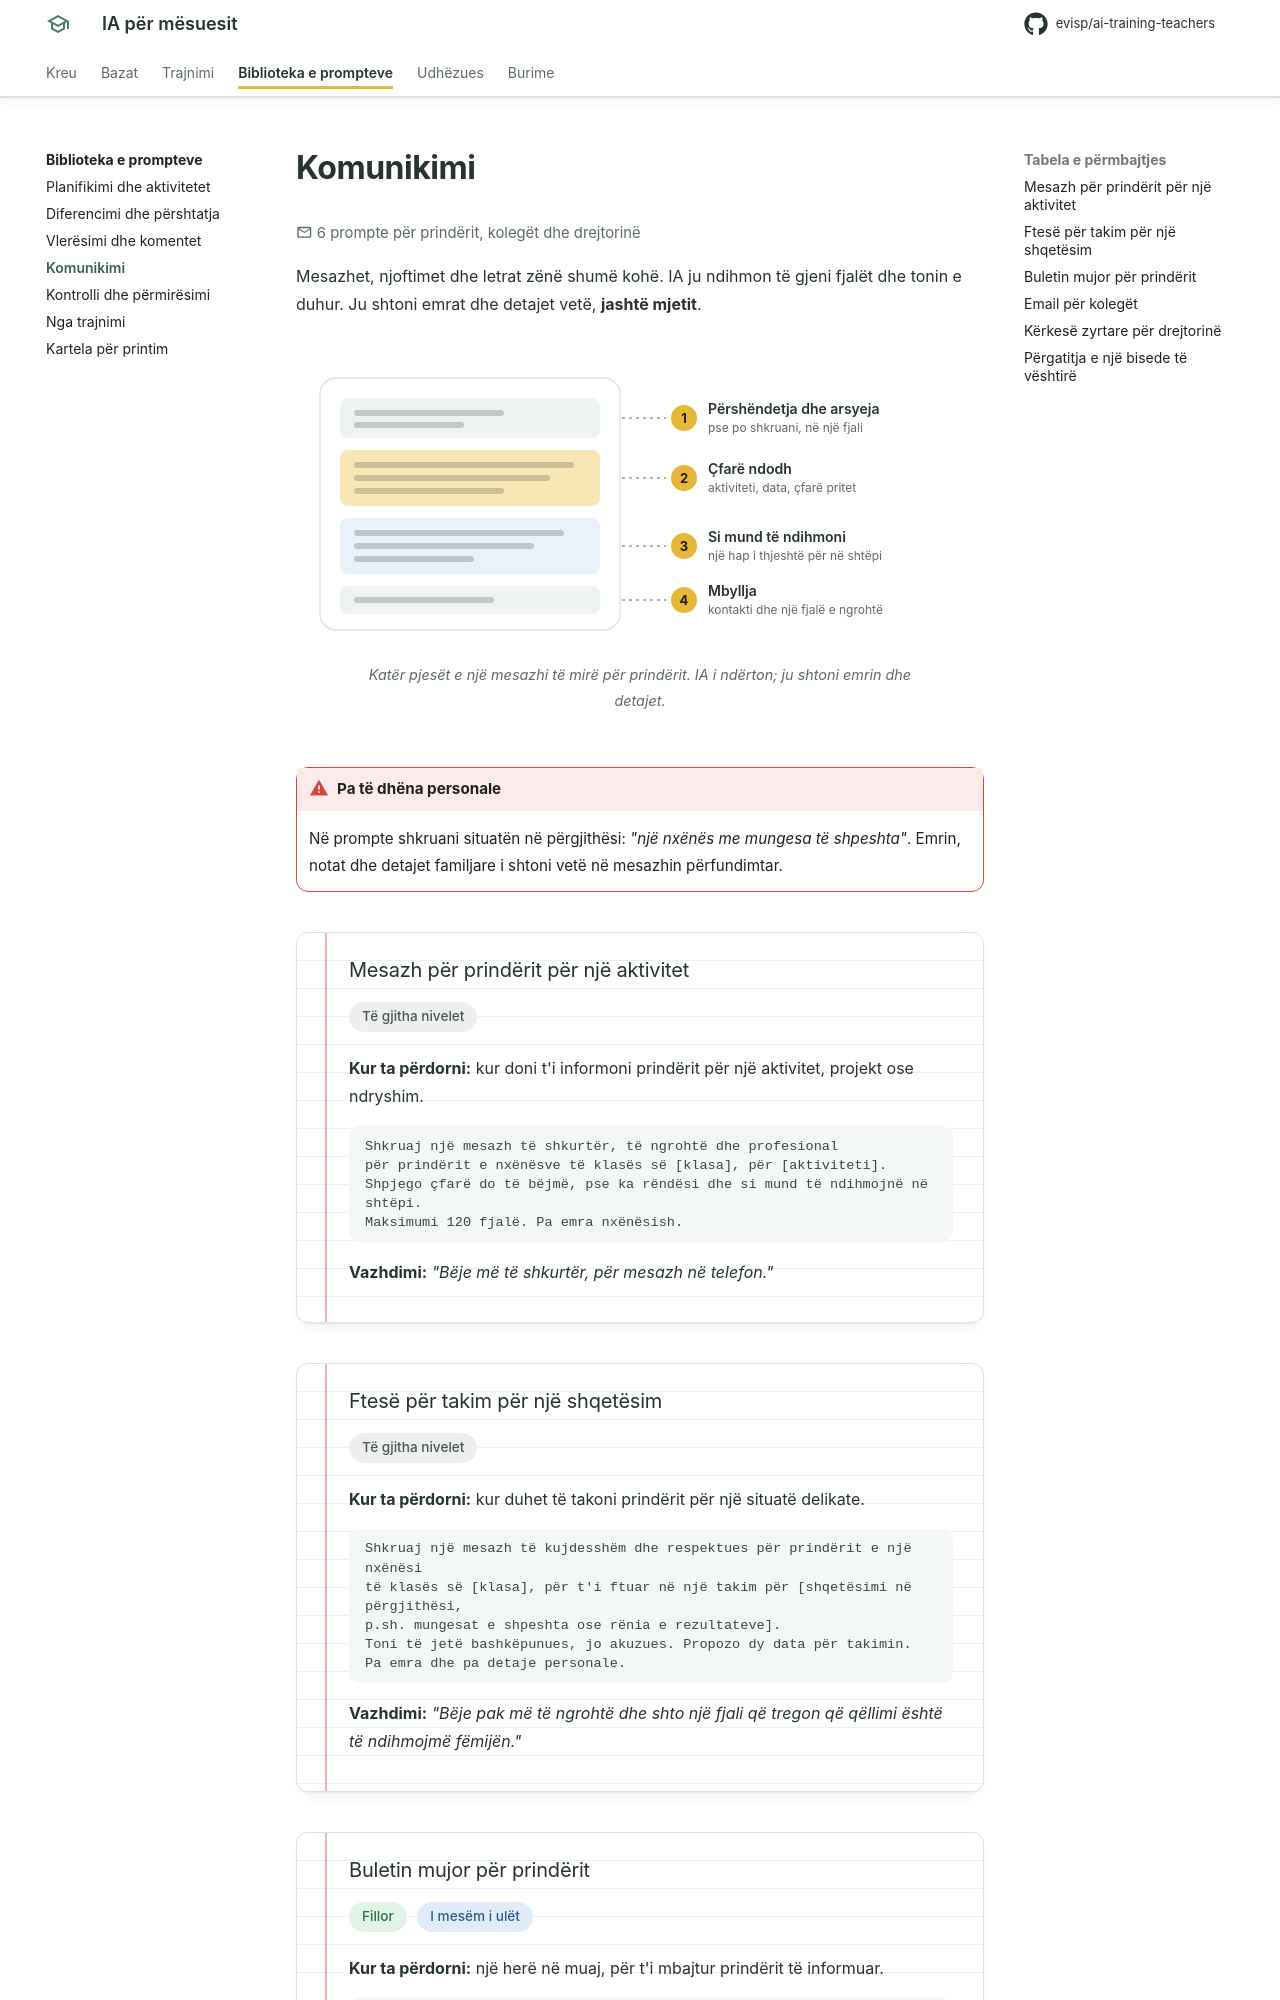

repository: evisp/ai-training-teachers · page: prompte/komunikimi/index.html · generator: mkdocs

# Komunikimi

:material-email-outline: 6 prompte për prindërit, kolegët dhe drejtorinë
{ .page-meta }

Mesazhet, njoftimet dhe letrat zënë shumë kohë. IA ju ndihmon të gjeni fjalët dhe tonin e duhur. Ju shtoni emrat dhe detajet vetë, **jashtë mjetit**.

<figure class="diagram">
--8<-- "assets/diagrams/anatomia-e-mesazhit.svg"
<figcaption>Katër pjesët e një mesazhi të mirë për prindërit. IA i ndërton; ju shtoni emrin dhe detajet.</figcaption>
</figure>

!!! warning "Pa të dhëna personale"
    Në prompte shkruani situatën në përgjithësi: *"një nxënës me mungesa të shpeshta"*. Emrin, notat dhe detajet familjare i shtoni vetë në mesazhin përfundimtar.

<div class="prompt-card" markdown>

### Mesazh për prindërit për një aktivitet

<span class="tag tag--te-gjitha">Të gjitha nivelet</span>

**Kur ta përdorni:** kur doni t'i informoni prindërit për një aktivitet, projekt ose ndryshim.

```text
Shkruaj një mesazh të shkurtër, të ngrohtë dhe profesional
për prindërit e nxënësve të klasës së [klasa], për [aktiviteti].
Shpjego çfarë do të bëjmë, pse ka rëndësi dhe si mund të ndihmojnë në shtëpi.
Maksimumi 120 fjalë. Pa emra nxënësish.
```

**Vazhdimi:** *"Bëje më të shkurtër, për mesazh në telefon."*

</div>

<div class="prompt-card" markdown>

### Ftesë për takim për një shqetësim

<span class="tag tag--te-gjitha">Të gjitha nivelet</span>

**Kur ta përdorni:** kur duhet të takoni prindërit për një situatë delikate.

```text
Shkruaj një mesazh të kujdesshëm dhe respektues për prindërit e një nxënësi
të klasës së [klasa], për t'i ftuar në një takim për [shqetësimi në përgjithësi,
p.sh. mungesat e shpeshta ose rënia e rezultateve].
Toni të jetë bashkëpunues, jo akuzues. Propozo dy data për takimin.
Pa emra dhe pa detaje personale.
```

**Vazhdimi:** *"Bëje pak më të ngrohtë dhe shto një fjali që tregon që qëllimi është të ndihmojmë fëmijën."*

</div>

<div class="prompt-card" markdown>
